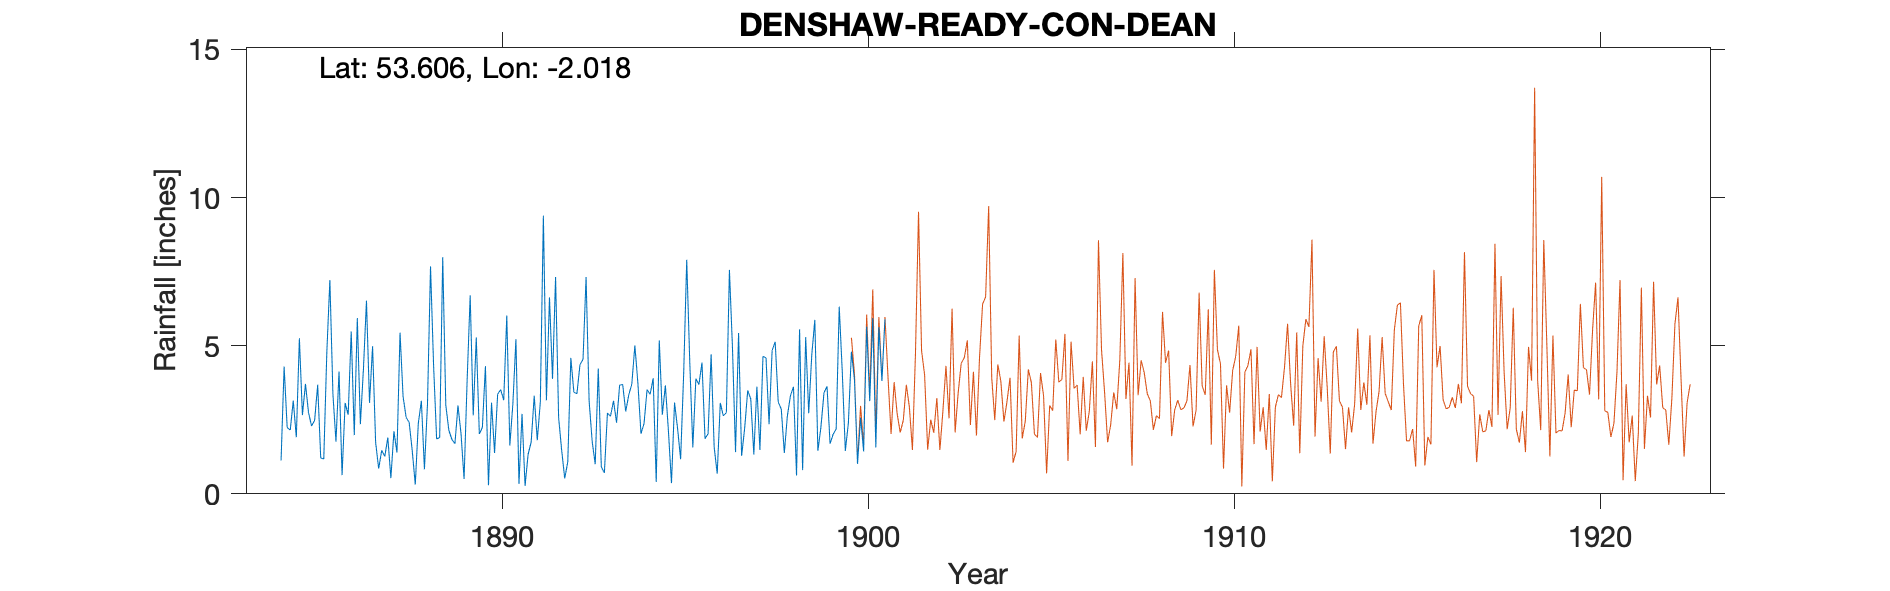

The file beside this chart, header and first rows:
DENSHAW, READYCON DEAN, , , , , , , , , , , , , , , , , , , , , , , 
Grid ref, SD989121, Long, -2.018, Lat, 53.61, Elevation, 1414, ft, , , , , , , , , , , , , , , 
Station no, RR2946, , , , , , , , , , , , , , , , , , , , , , 
, 1880, 1881, 1882, 1883, 1884, 1885, 1886, 1887, 1888, 1889, 1890, 1891, 1892, 1893, 1894, 1895, 1896, 1897, 1898, 1899, 1900, 1901, 1902
January, , , , , , 2.66, 4.13, 1.74, 1.46, 2.15, 4.31, 2.7, 2.57, 1, 3.71, 2.12, 1.86, 1.28, 3.1, 5.87, 4.8, , 
February, , , , , , 3.71, 0.63, 0.85, 0.31, 1.84, 0.29, 0.27, 1.47, 4.23, 5.01, 0.36, 2.03, 2.22, 2.86, 1.45, 3.85, , 
March, , , , , , 2.74, 3.07, 1.47, 2.39, 1.69, 3.08, 1.34, 0.52, 0.91, 3.72, 3.08, 4.71, 3.49, 1.38, 2.25, 1.01, , 
April, , , , , , 2.29, 2.67, 1.26, 3.14, 2.98, 1.38, 1.75, 1.08, 0.71, 2.03, 2.21, 1.57, 3.2, 2.63, 3.41, 2.57, , 
May, , , , , , 2.48, 5.48, 1.9, 0.83, 2.03, 3.36, 3.31, 4.59, 2.73, 2.37, 1.17, 0.68, 1.33, 3.31, 3.63, 1.43, , 
June, , , , , 1.13, 3.68, 1.98, 0.53, 3.02, 0.5, 3.52, 1.81, 3.43, 2.62, 3.52, 4.06, 3.07, 3.62, 3.61, 1.69, 5.64, , 
July, , , , , 4.3, 1.21, 5.93, 2.11, 7.68, 3.82, 3.16, 3.09, 3.38, 3.14, 3.36, 7.9, 2.63, 1.48, 0.62, 2.01, 3.13, , 
August, , , , , 2.24, 1.18, 2.35, 1.39, 4.35, 6.7, 6.02, 9.39, 4.36, 2.4, 3.9, 4.44, 2.74, 4.64, 5.55, 2.19, 5.93, , 
September, , , , , 2.15, 4.78, 4.21, 5.44, 1.85, 2.65, 1.63, 3.16, 4.54, 3.67, 0.4, 1.57, 7.56, 4.59, 0.8, 6.32, 1.57, , 
October, , , , , 3.15, 7.22, 6.52, 3.29, 1.9, 5.28, 3.04, 6.63, 7.32, 3.69, 5.18, 3.89, 4.93, 2.35, 5.29, 4.12, 5.63, , 
November, , , , , 1.91, 3.36, 3.07, 2.58, 7.99, 2.02, 5.22, 3.88, 3.13, 2.78, 2.67, 3.69, 1.41, 4.84, 2.72, 1.45, 3.81, , 
December, , , , , 5.25, 1.76, 4.98, 2.41, 3, 2.24, 0.33, 7.32, 1.77, 3.34, 3.66, 4.43, 5.43, 5.13, 4.69, 2.39, 5.89, , 
Total, , , , , , 37.07, 45.02, 24.97, 37.92, 33.9, 35.34, 44.65, 38.16, 31.22, 39.53, 38.92, 38.62, 38.17, 36.56, 36.78, 45.26, , 
